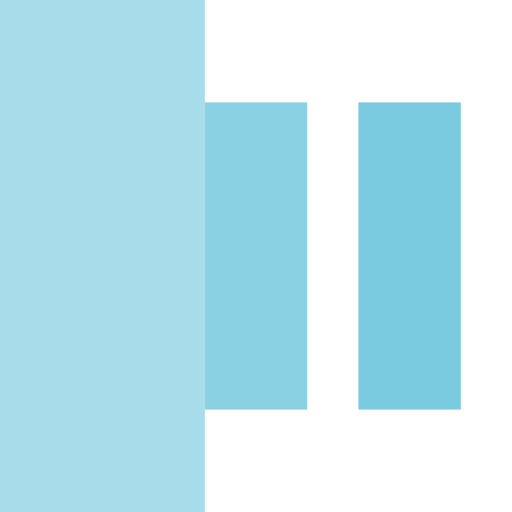
t = 0.00 s
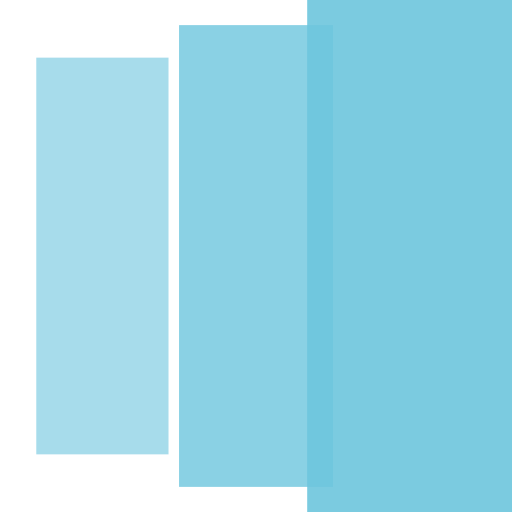
t = 0.20 s
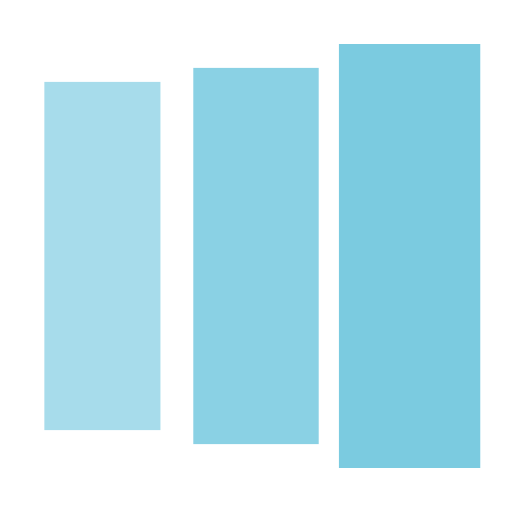
t = 0.35 s
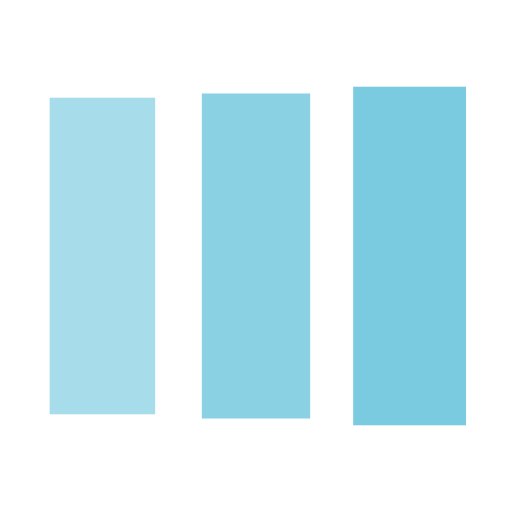
t = 0.60 s
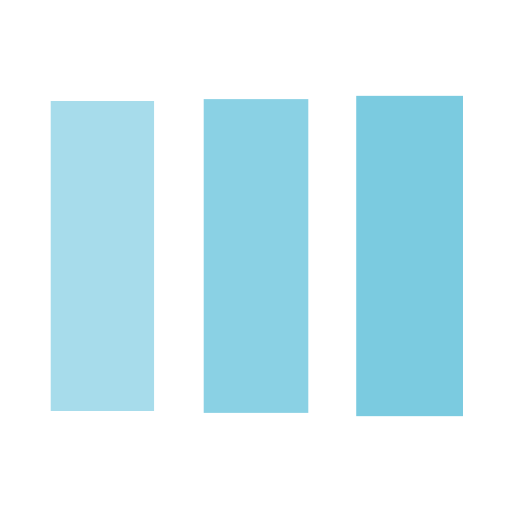
t = 0.75 s
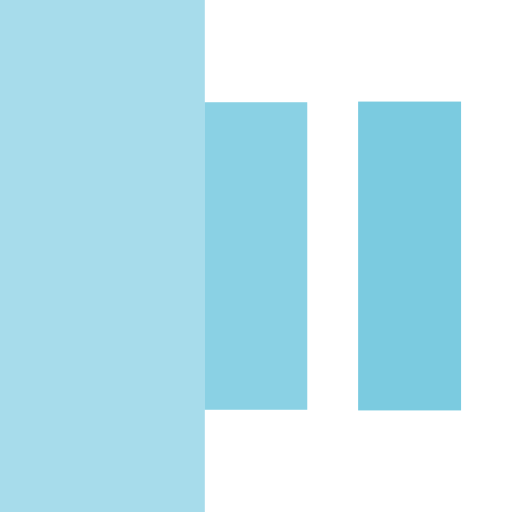
t = 1.00 s

The animated SVG that drew these frames (rendered in a browser with its animation timeline set to each time). Animation: 3 SMIL elements (animateTransform=3); one cycle of 1.20 s, repeats indefinitely.

<?xml version="1.0" encoding="utf-8"?><svg width='30px' height='30px' xmlns="http://www.w3.org/2000/svg" viewBox="0 0 100 100" preserveAspectRatio="xMidYMid" class="uil-facebook"><rect x="0" y="0" width="100" height="100" fill="#ffffff" class="bk"></rect><g transform="translate(20 50)"><rect x="-10" y="-30" width="20" height="60" fill="#6dc5dd" opacity="0.6"><animateTransform attributeName="transform" type="scale" from="2" to="1" begin="0s" repeatCount="indefinite" dur="1s" calcMode="spline" keySplines="0.1 0.9 0.4 1" keyTimes="0;1" values="2;1"></animateTransform></rect></g><g transform="translate(50 50)"><rect x="-10" y="-30" width="20" height="60" fill="#6dc5dd" opacity="0.8"><animateTransform attributeName="transform" type="scale" from="2" to="1" begin="0.1s" repeatCount="indefinite" dur="1s" calcMode="spline" keySplines="0.1 0.9 0.4 1" keyTimes="0;1" values="2;1"></animateTransform></rect></g><g transform="translate(80 50)"><rect x="-10" y="-30" width="20" height="60" fill="#6dc5dd" opacity="0.9"><animateTransform attributeName="transform" type="scale" from="2" to="1" begin="0.2s" repeatCount="indefinite" dur="1s" calcMode="spline" keySplines="0.1 0.9 0.4 1" keyTimes="0;1" values="2;1"></animateTransform></rect></g></svg>
